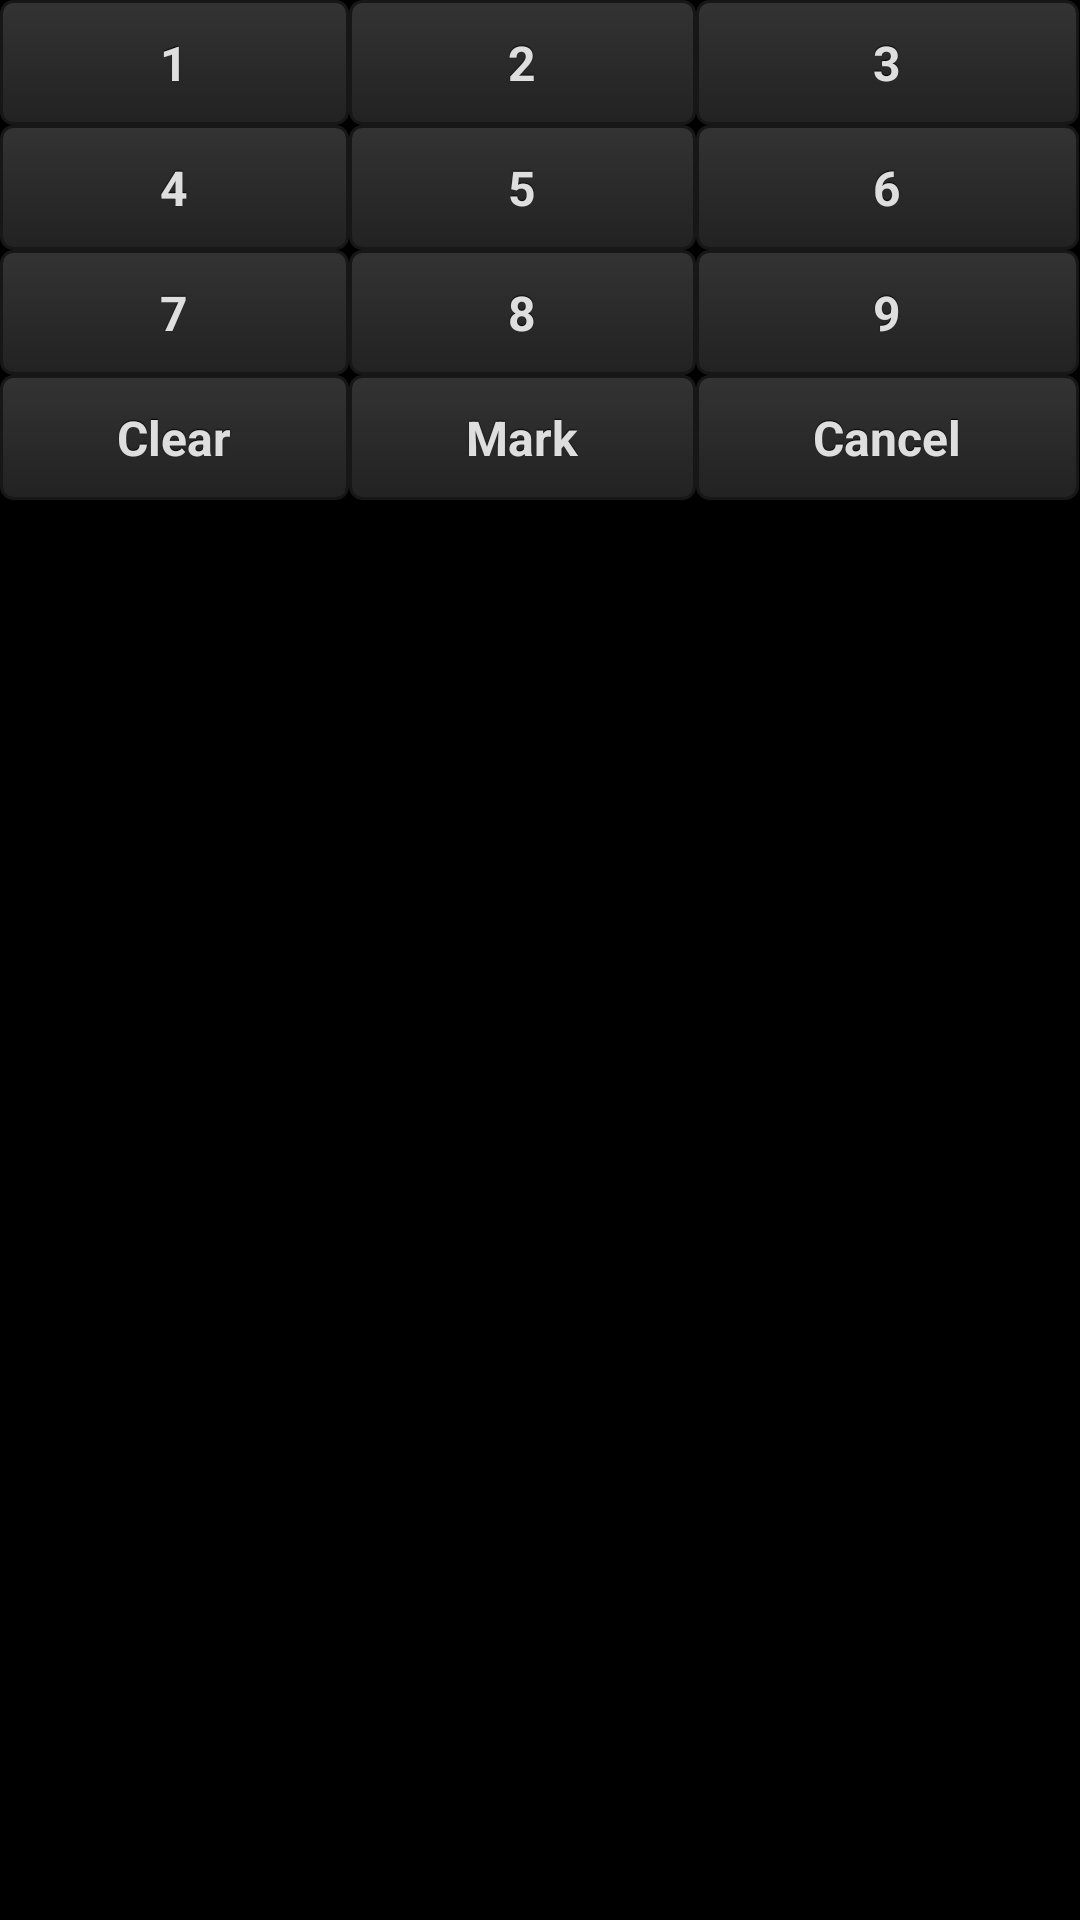

Android layout source for this screen:
<!-- AndroidManifest.xml: application theme android:Theme.Black.NoTitleBar -->
<!-- res/layout/numberpad.xml -->
<?xml version="1.0" encoding="utf-8"?>

<TableLayout 
    xmlns:android="http://schemas.android.com/apk/res/android"
    android:id="@+id/numberpad"
    android:orientation="vertical"
    android:stretchColumns="*"
    android:layout_width="wrap_content"
    android:layout_height="wrap_content" >

    <TableRow >
        <Button 
            android:id="@+id/numberpad_1"
            style="@style/CustomButton"
            android:text="1" />
        <Button 
            android:id="@+id/numberpad_2"
            style="@style/CustomButton"
            android:text="2" />
        <Button 
            android:id="@+id/numberpad_3"
            style="@style/CustomButton"
            android:text="3" />
    </TableRow>
    
    <TableRow >
        <Button 
            android:id="@+id/numberpad_4"
            style="@style/CustomButton"
            android:text="4" />
        <Button 
            android:id="@+id/numberpad_5"
            style="@style/CustomButton"
            android:text="5" />
        <Button 
            android:id="@+id/numberpad_6"
            style="@style/CustomButton"
            android:text="6" />
    </TableRow>
    
    <TableRow >
        <Button 
            android:id="@+id/numberpad_7"
            style="@style/CustomButton"
            android:text="7" />
        <Button 
            android:id="@+id/numberpad_8"
            style="@style/CustomButton"
            android:text="8" />
        <Button 
            android:id="@+id/numberpad_9"
            style="@style/CustomButton"
            android:text="9" />
    </TableRow>
    
    <TableRow >
        <Button 
            android:id="@+id/numberpad_clear"
            style="@style/CustomButton"
            android:text="Clear" />
        <Button 
            android:id="@+id/numberpad_mark"
            style="@style/CustomButton"
            android:text="Mark" />
        <Button 
            android:id="@+id/numberpad_cancel"
            style="@style/CustomButton"
            android:text="Cancel" />
    </TableRow>

</TableLayout>
<!-- resources referenced by this layout -->
<resources>
  <style name="CustomButton" parent="@android:style/Widget.Button">
          
          <item name="android:focusable">true</item>
          <item name="android:clickable">true</item>
          <item name="android:textColor">#EEEEEEEE</item>
          <item name="android:shadowColor">#FF000000</item>
          <item name="android:shadowDx">0</item>
          <item name="android:shadowDy">-1</item>
          <item name="android:shadowRadius">0.2</item>
          <item name="android:textSize">16sp</item>
          <item name="android:textStyle">bold</item>
          <item name="android:background">@drawable/custom_button</item>
          <item name="android:gravity">center_vertical|center_horizontal</item>
      
      </style>
  <!-- drawable custom_button (drawable) -->
  <?xml version="1.0" encoding="utf-8"?>
  
  <selector 
      xmlns:android="http://schemas.android.com/apk/res/android" >
  
      <item android:state_pressed="true" >
          <shape>
              <corners android:radius="4dp" />
              <solid android:color="#ffaa11" />
              <stroke
                  android:width="1dp"
                  android:color="#171717" />
              <padding
                  android:left="10dp"
                  android:top="10dp"
                  android:right="10dp"
                  android:bottom="10dp" />
          </shape>
      </item>
      <item>
          <shape>
              <corners android:radius="4dp" />
              <gradient
                  android:startColor="#333333"
                  android:endColor="#222222"
                  android:angle="270" />
              <stroke
                  android:width="1dp"
                  android:color="#171717" />
              <padding
                  android:left="10dp"
                  android:top="10dp"
                  android:right="10dp"
                  android:bottom="10dp" />
          </shape>
      </item>
  
  </selector>
</resources>
